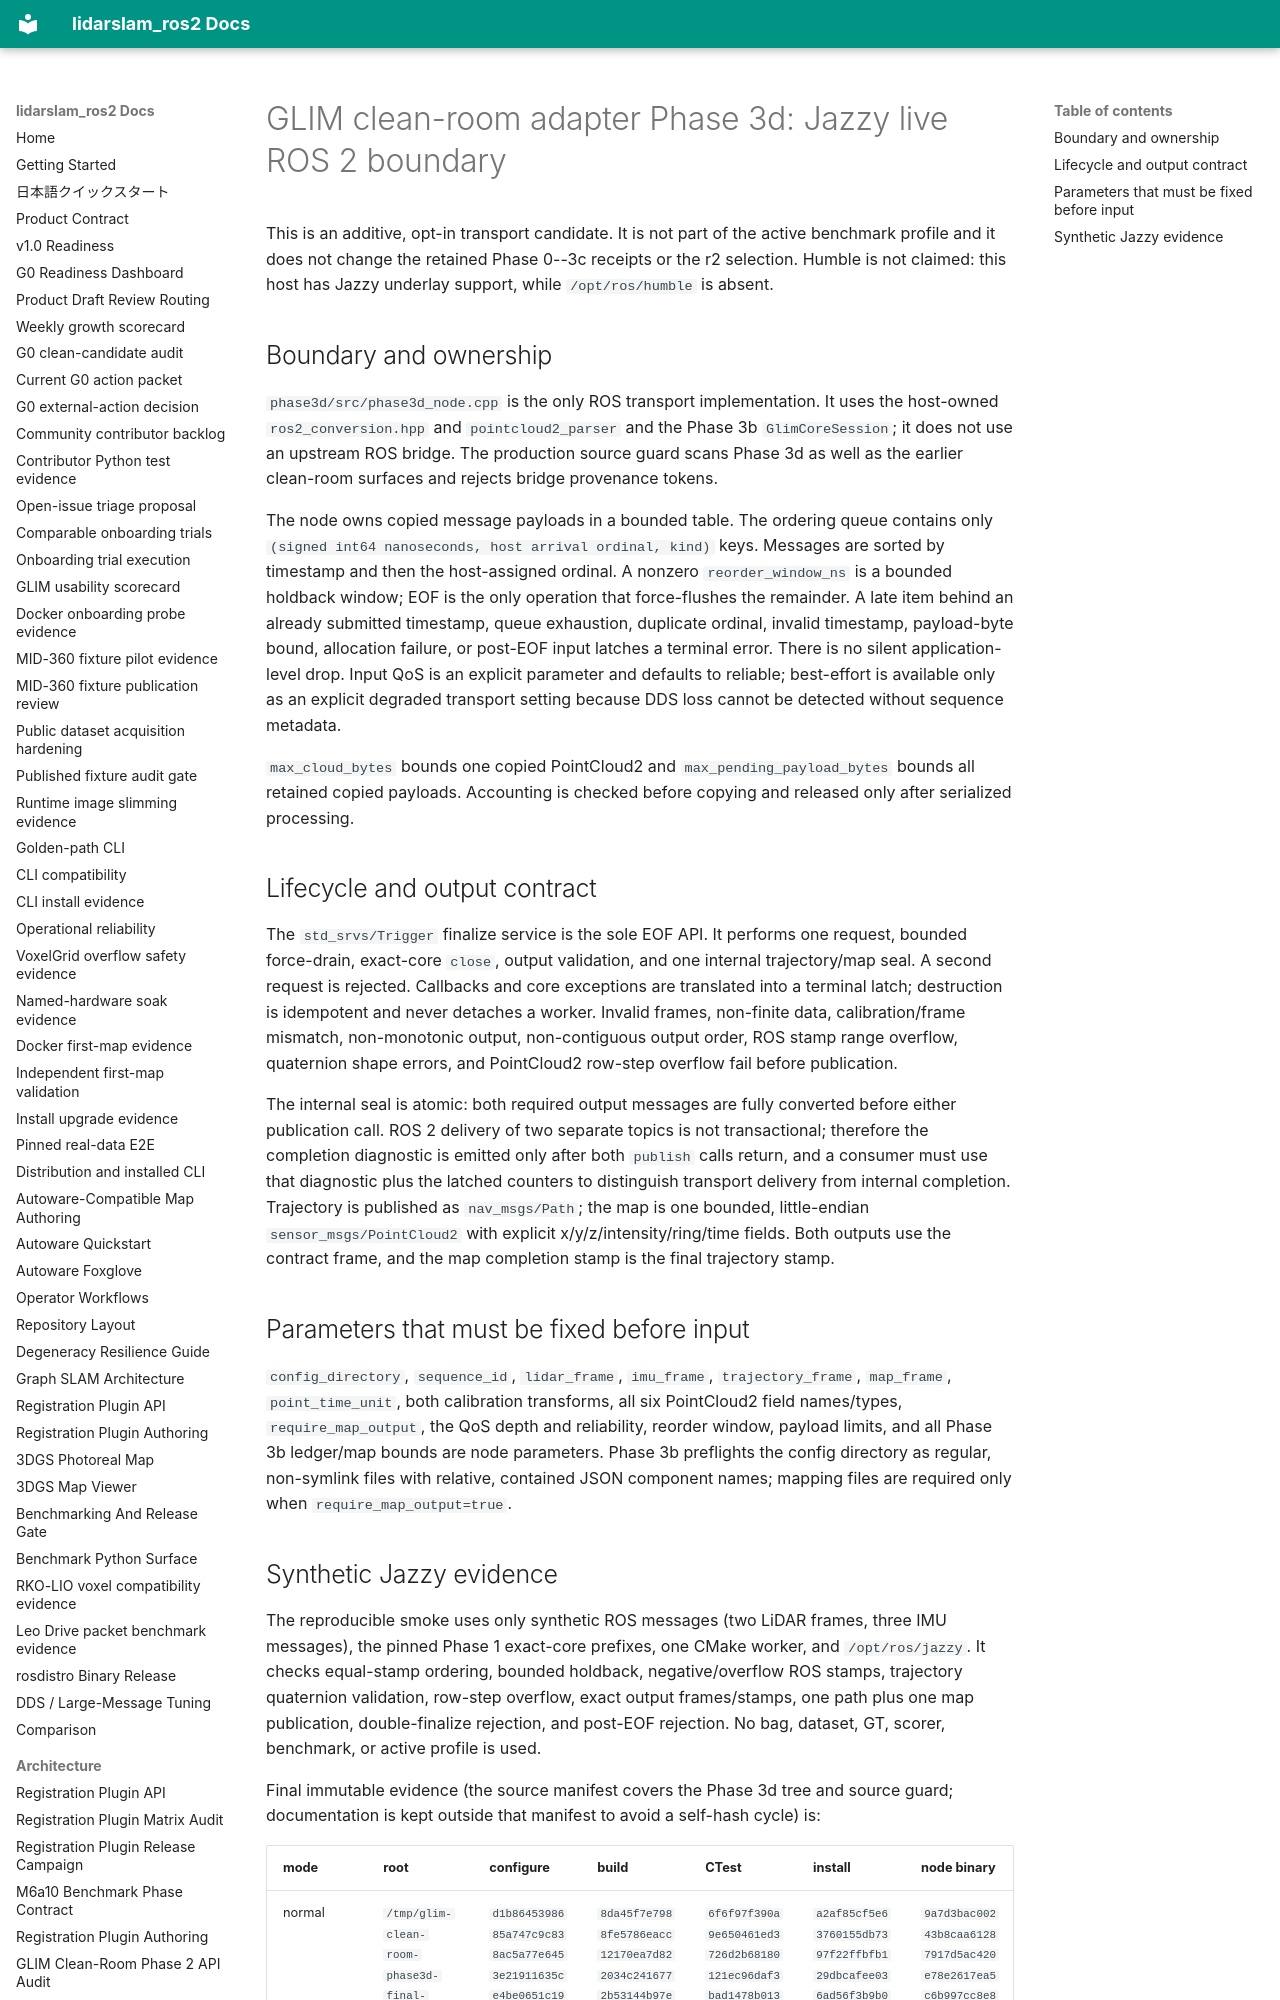

repository: rsasaki0109/lidarslam_ros2 · page: architecture/glim-clean-room-adapter-phase3d-ros2-live-2026-08.html · generator: mkdocs

# GLIM clean-room adapter Phase 3d: Jazzy live ROS 2 boundary

This is an additive, opt-in transport candidate.  It is not part of the
active benchmark profile and it does not change the retained Phase 0--3c
receipts or the r2 selection.  Humble is not claimed: this host has Jazzy
underlay support, while `/opt/ros/humble` is absent.

## Boundary and ownership

`phase3d/src/phase3d_node.cpp` is the only ROS transport implementation.  It
uses the host-owned `ros2_conversion.hpp` and `pointcloud2_parser` and the
Phase 3b `GlimCoreSession`; it does not use an upstream ROS bridge.  The
production source guard scans Phase 3d as well as the earlier clean-room
surfaces and rejects bridge provenance tokens.

The node owns copied message payloads in a bounded table.  The ordering queue
contains only `(signed int64 nanoseconds, host arrival ordinal, kind)` keys.
Messages are sorted by timestamp and then the host-assigned ordinal.  A
nonzero `reorder_window_ns` is a bounded holdback window; EOF is the only
operation that force-flushes the remainder.  A late item behind an already
submitted timestamp, queue exhaustion, duplicate ordinal, invalid timestamp,
payload-byte bound, allocation failure, or post-EOF input latches a terminal
error.  There is no silent application-level drop.  Input QoS is an explicit
parameter and defaults to reliable; best-effort is available only as an
explicit degraded transport setting because DDS loss cannot be detected
without sequence metadata.

`max_cloud_bytes` bounds one copied PointCloud2 and
`max_pending_payload_bytes` bounds all retained copied payloads.  Accounting
is checked before copying and released only after serialized processing.

## Lifecycle and output contract

The `std_srvs/Trigger` finalize service is the sole EOF API.  It performs one
request, bounded force-drain, exact-core `close`, output validation, and one
internal trajectory/map seal.  A second request is rejected.  Callbacks and
core exceptions are translated into a terminal latch; destruction is
idempotent and never detaches a worker.  Invalid frames, non-finite data,
calibration/frame mismatch, non-monotonic output, non-contiguous output order,
ROS stamp range overflow, quaternion shape errors, and PointCloud2 row-step
overflow fail before publication.

The internal seal is atomic: both required output messages are fully converted
before either publication call.  ROS 2 delivery of two separate topics is not
transactional; therefore the completion diagnostic is emitted only after both
`publish` calls return, and a consumer must use that diagnostic plus the
latched counters to distinguish transport delivery from internal completion.
Trajectory is published as `nav_msgs/Path`; the map is one bounded,
little-endian `sensor_msgs/PointCloud2` with explicit x/y/z/intensity/ring/time
fields.  Both outputs use the contract frame, and the map completion stamp is
the final trajectory stamp.

## Parameters that must be fixed before input

`config_directory`, `sequence_id`, `lidar_frame`, `imu_frame`,
`trajectory_frame`, `map_frame`, `point_time_unit`, both calibration transforms,
all six PointCloud2 field names/types, `require_map_output`, the QoS depth and
reliability, reorder window, payload limits, and all Phase 3b ledger/map
bounds are node parameters.  Phase 3b preflights the config directory as
regular, non-symlink files with relative, contained JSON component names;
mapping files are required only when `require_map_output=true`.
